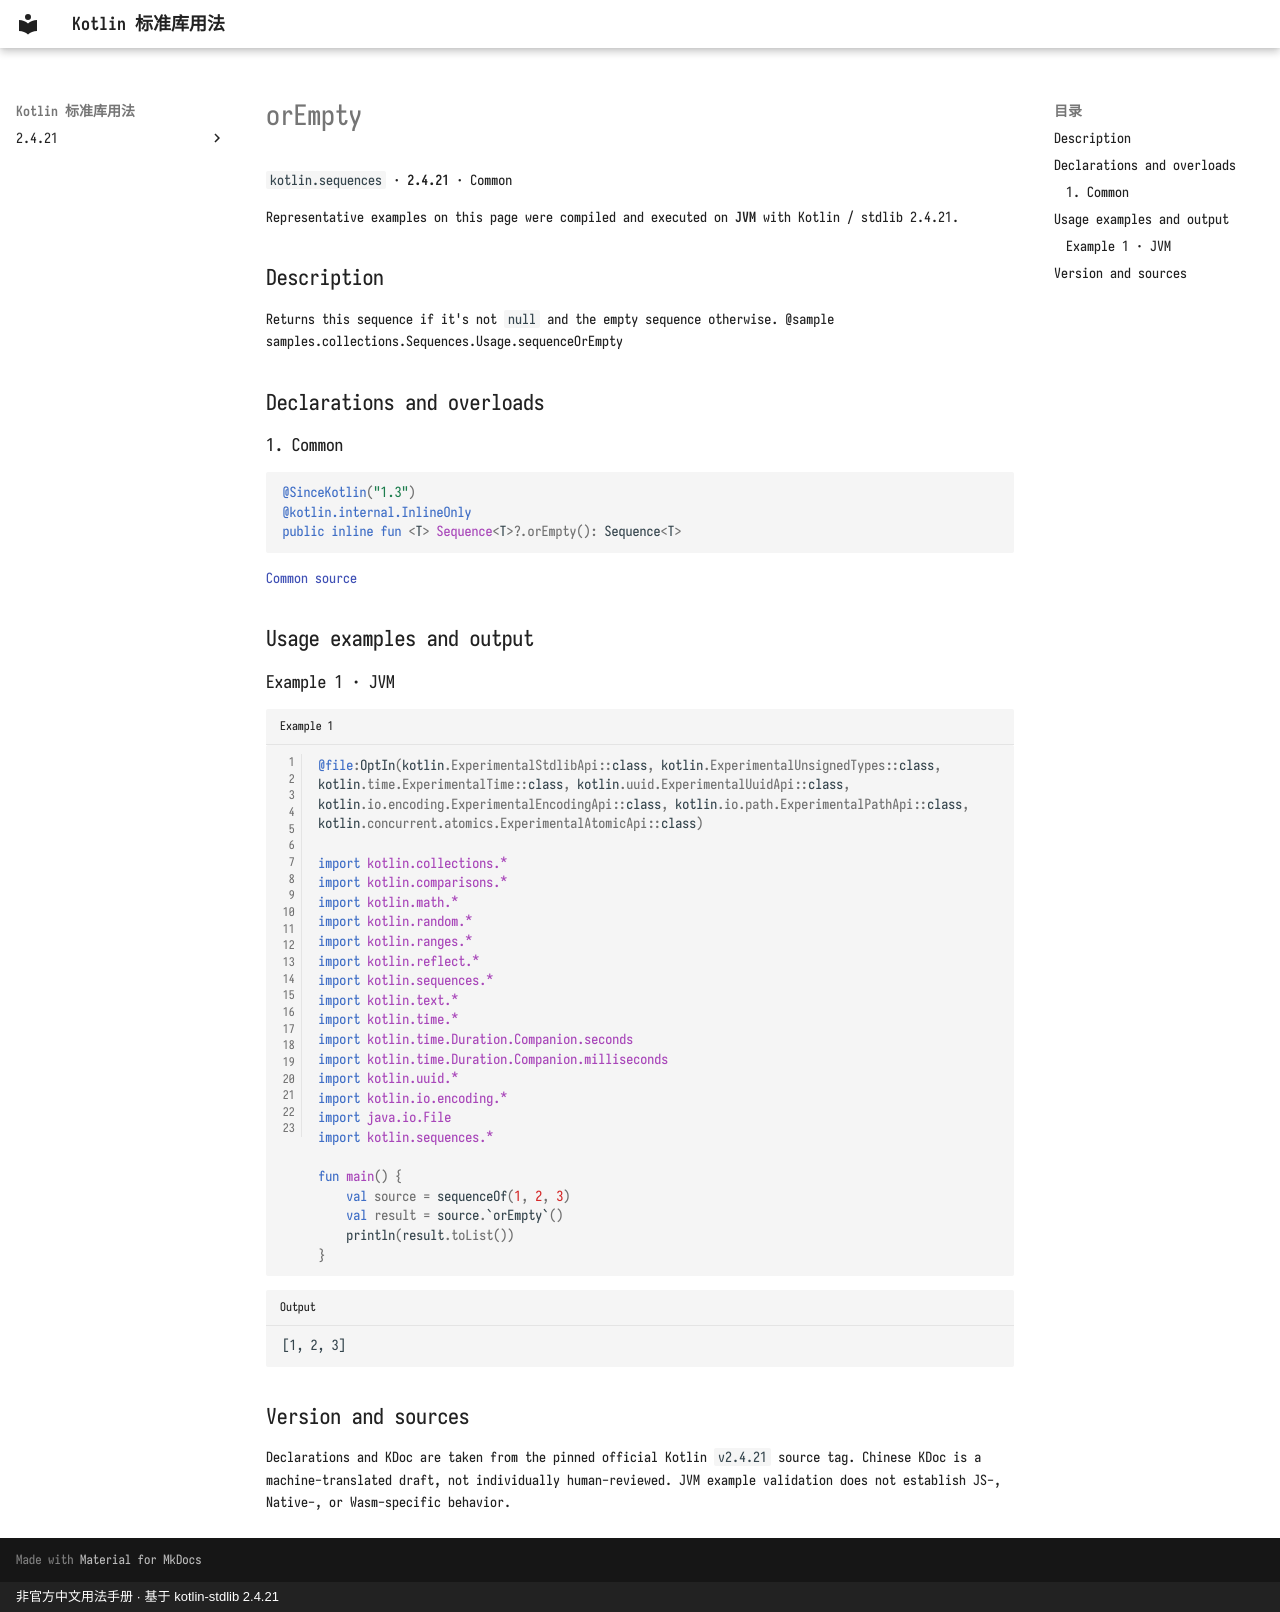

repository: oooooooko/kotlin-stdlib-docs · page: en/api/kotlin.sequences/orempty--84666296/index.html · generator: mkdocs · copyright: 非官方中文用法手册 · 基于 kotlin-stdlib 2.4.21

# orEmpty

`kotlin.sequences` · **2.4.21** · Common

Representative examples on this page were compiled and executed on **JVM** with Kotlin / stdlib 2.4.21.

## Description

Returns this sequence if it's not `null` and the empty sequence otherwise.
@sample samples.collections.Sequences.Usage.sequenceOrEmpty

## Declarations and overloads

### 1. Common

```kotlin
@SinceKotlin("1.3")
@kotlin.internal.InlineOnly
public inline fun <T> Sequence<T>?.orEmpty(): Sequence<T>
```

[Common source](https://github.com/JetBrains/kotlin/blob/v2.4.21/libraries/stdlib/src/kotlin/collections/Sequences.kt#L83)

## Usage examples and output

### Example 1 · JVM

```kotlin title="Example 1" linenums="1"
@file:OptIn(kotlin.ExperimentalStdlibApi::class, kotlin.ExperimentalUnsignedTypes::class, kotlin.time.ExperimentalTime::class, kotlin.uuid.ExperimentalUuidApi::class, kotlin.io.encoding.ExperimentalEncodingApi::class, kotlin.io.path.ExperimentalPathApi::class, kotlin.concurrent.atomics.ExperimentalAtomicApi::class)

import kotlin.collections.*
import kotlin.comparisons.*
import kotlin.math.*
import kotlin.random.*
import kotlin.ranges.*
import kotlin.reflect.*
import kotlin.sequences.*
import kotlin.text.*
import kotlin.time.*
import kotlin.time.Duration.Companion.seconds
import kotlin.time.Duration.Companion.milliseconds
import kotlin.uuid.*
import kotlin.io.encoding.*
import java.io.File
import kotlin.sequences.*

fun main() {
    val source = sequenceOf(1, 2, 3)
    val result = source.`orEmpty`()
    println(result.toList())
}
```

```text title="Output"
[1, 2, 3]
```

## Version and sources

Declarations and KDoc are taken from the pinned official Kotlin `v2.4.21` source tag. Chinese KDoc is a machine-translated draft, not individually human-reviewed. JVM example validation does not establish JS-, Native-, or Wasm-specific behavior.
